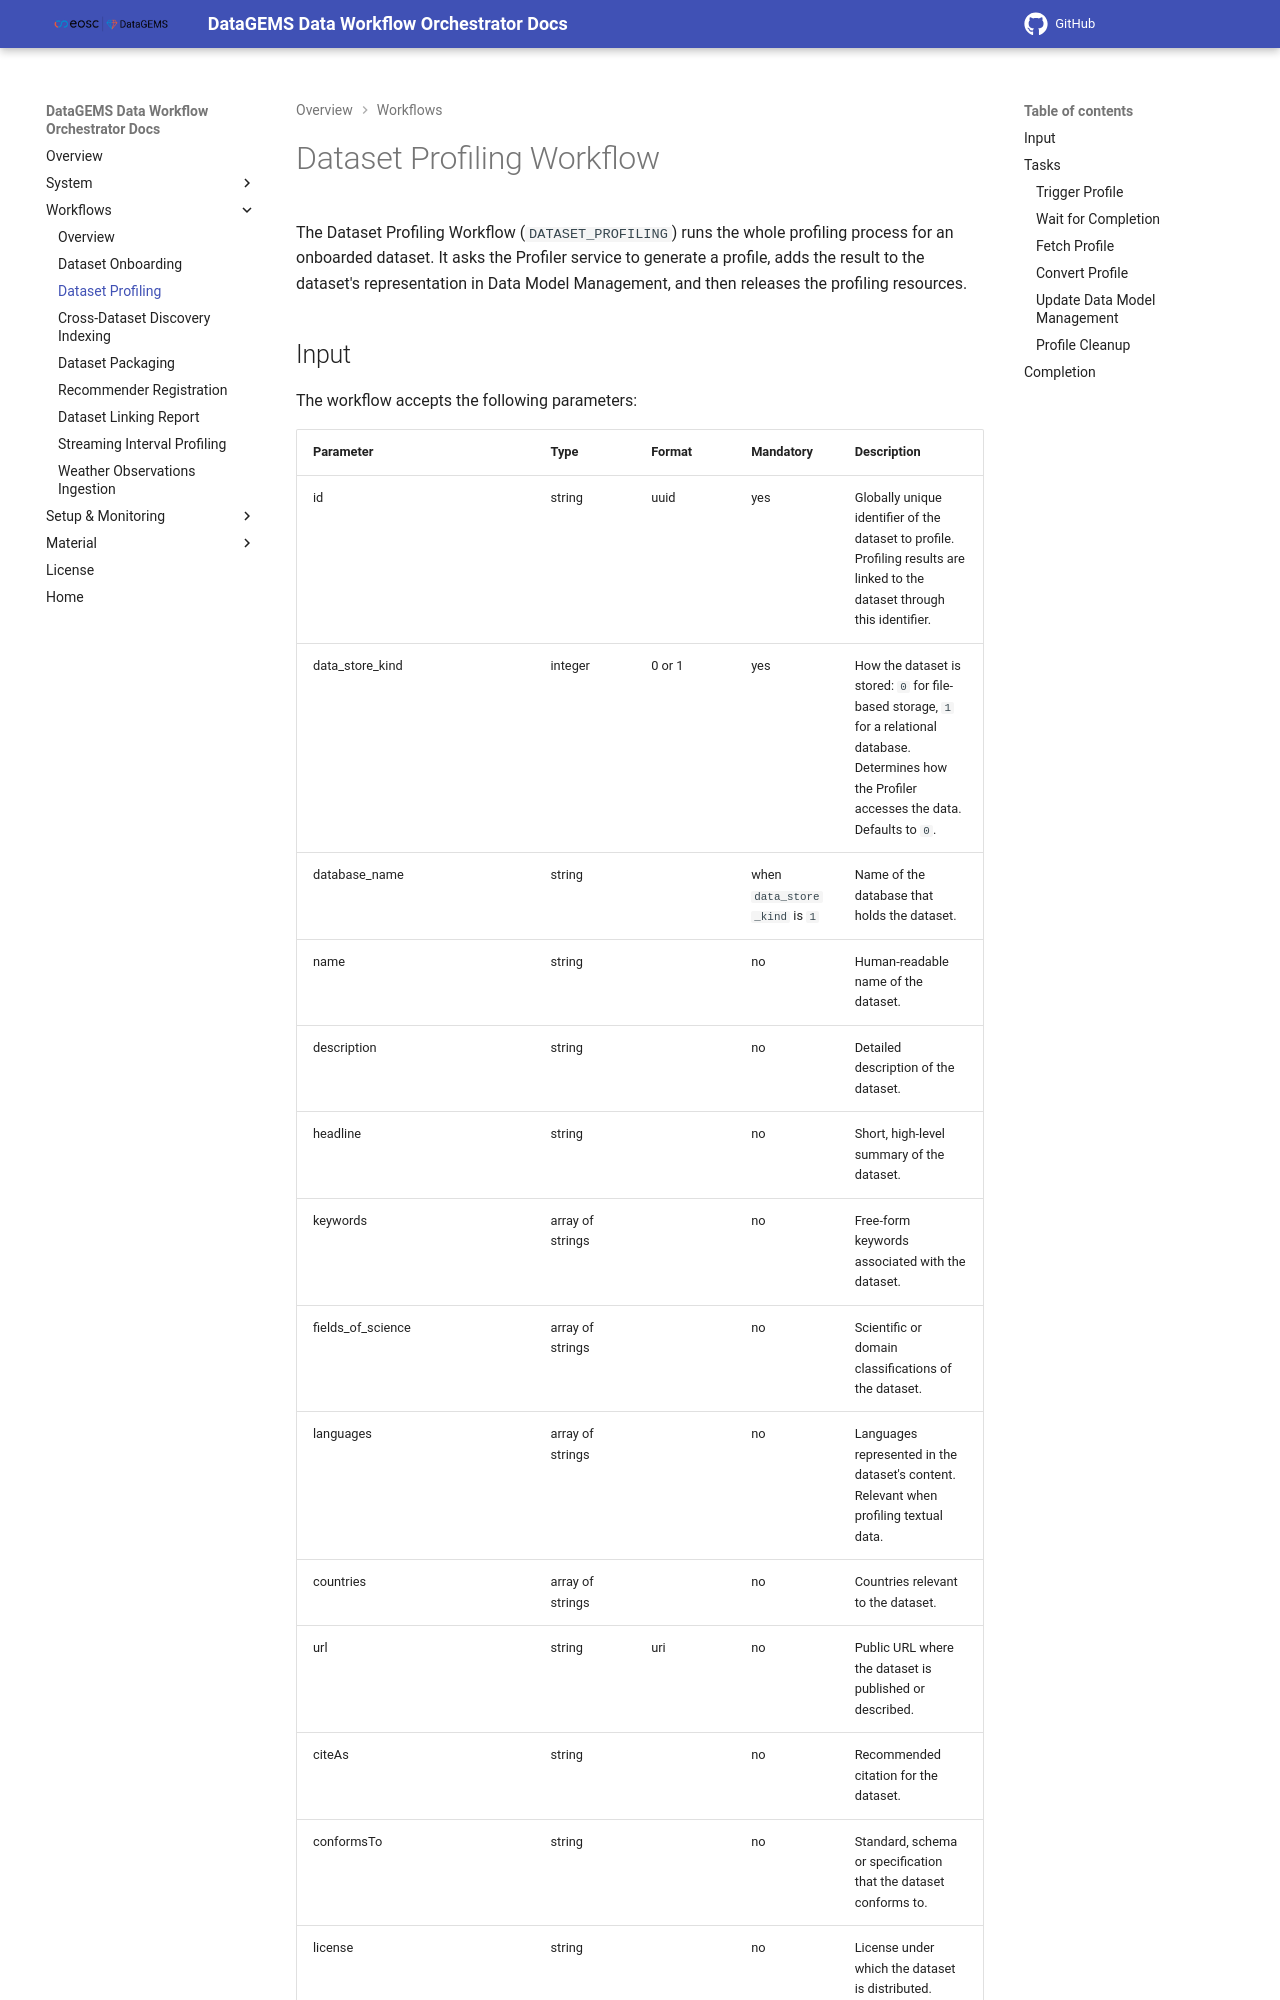

repository: datagems-eosc/dg-data-workflow · page: v1.0/workflow-dataset-profiling/index.html · generator: mkdocs

# Dataset Profiling Workflow

The Dataset Profiling Workflow (`DATASET_PROFILING`) runs the whole profiling process for an onboarded dataset. It asks the Profiler service to generate a profile, adds the result to the dataset's representation in Data Model Management, and then releases the profiling resources.
